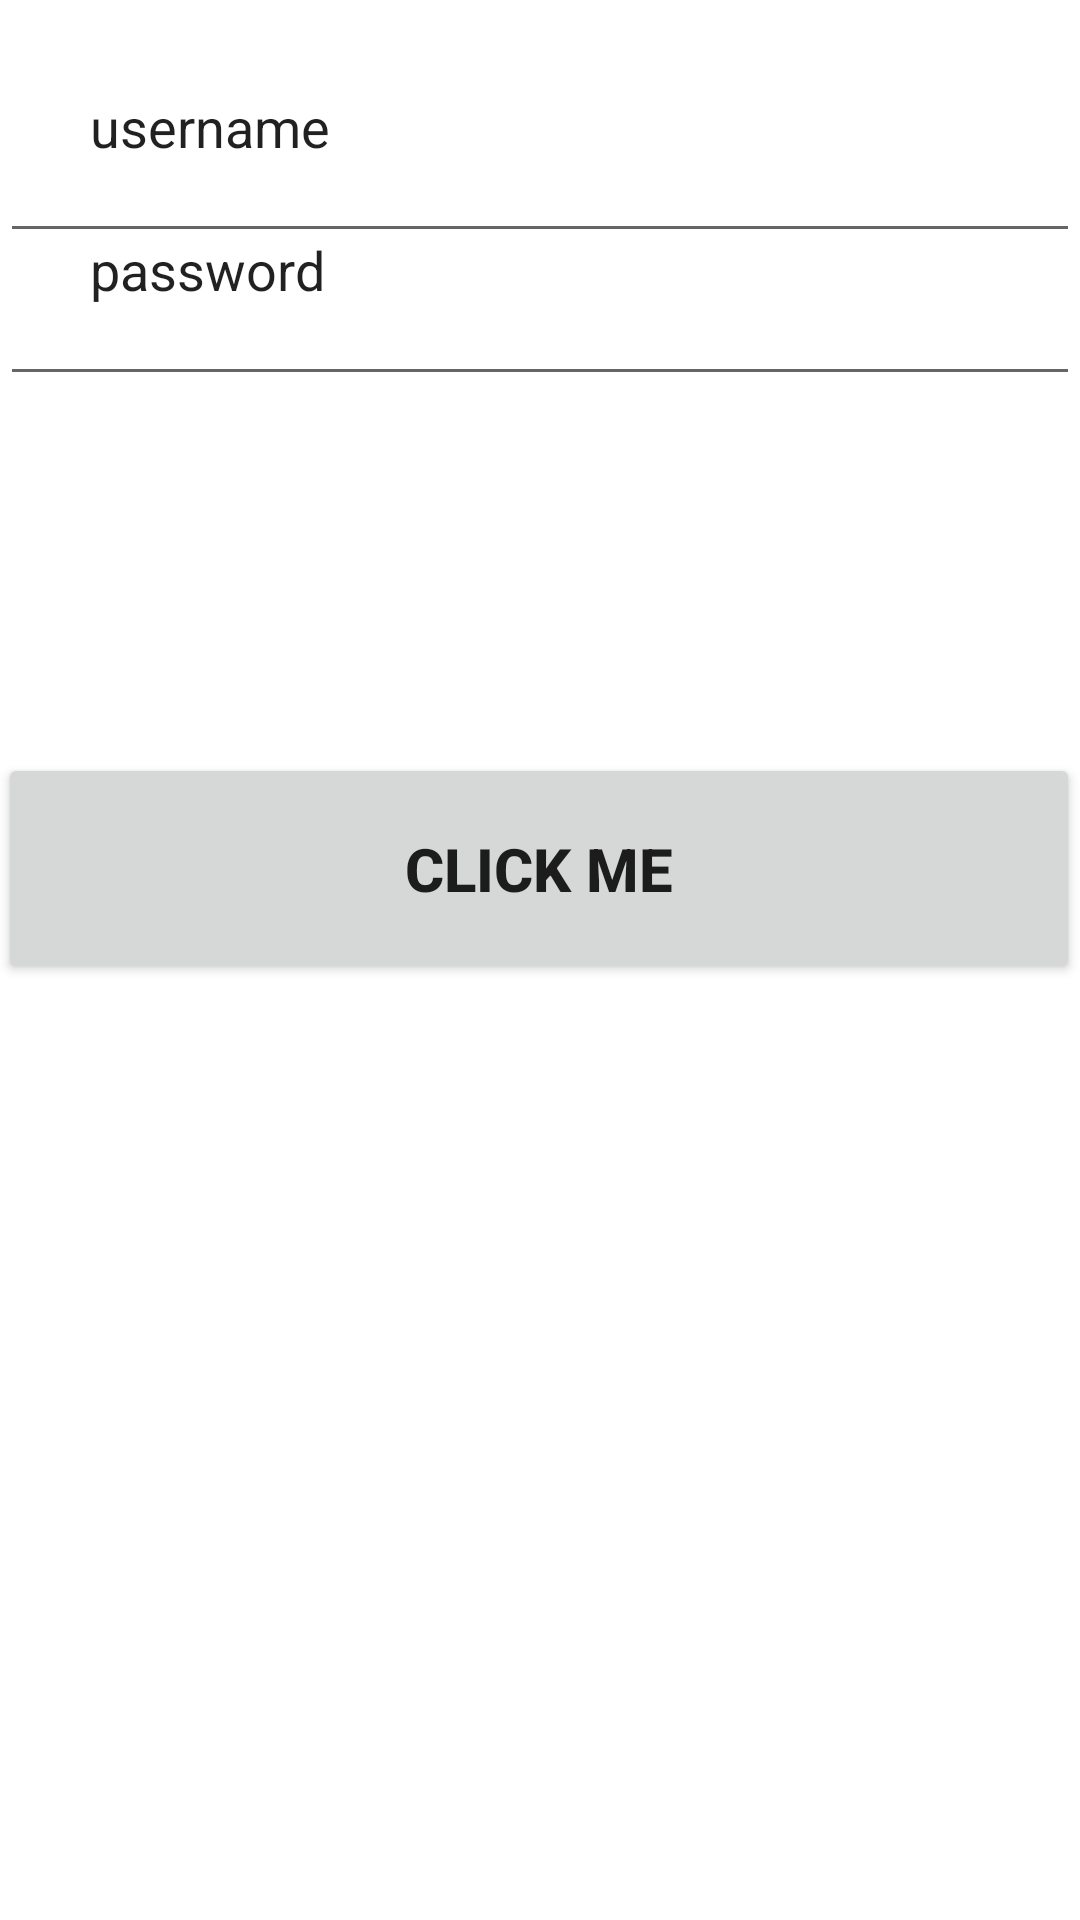

This screen was rendered from an Android layout file. Write that file and the resources it references.
<!-- AndroidManifest.xml: application theme Theme.Gokul -->
<!-- res/layout/fragment_two.xml -->
<?xml version="1.0" encoding="utf-8"?>
<RelativeLayout xmlns:android="http://schemas.android.com/apk/res/android"
    xmlns:tools="http://schemas.android.com/tools"
    android:layout_width="match_parent"
    android:layout_height="match_parent"
    android:background="@color/white"
    tools:context=".FragmentTwo">


    <Button
        android:id="@+id/gokul"
        android:layout_width="match_parent"
        android:layout_height="wrap_content"
        android:layout_alignParentStart="true"
        android:layout_alignParentBottom="true"
        android:layout_marginStart="-1dp"
        android:layout_marginBottom="312dp"
        android:padding="25dp"
        android:text="CLICK ME"
        android:textAlignment="center"
        android:textSize="20sp"
        android:textStyle="bold" />

    <EditText
        android:id="@+id/textView"
        android:layout_width="match_parent"
        android:layout_height="wrap_content"
        android:padding="30dp"
        android:text="username" />

    <EditText
        android:layout_width="match_parent"
        android:layout_height="wrap_content"
        android:layout_above="@+id/gokul"
        android:layout_marginBottom="119dp"
        android:padding="30dp"
        android:text="password" />


</RelativeLayout>
<!-- resources referenced by this layout -->
<resources>
  <style name="Theme.Gokul" parent="Theme.MaterialComponents.DayNight.DarkActionBar">
          
          <item name="colorPrimary">@color/purple_500</item>
          <item name="colorPrimaryVariant">@color/purple_700</item>
          <item name="colorOnPrimary">@color/white</item>
          
          <item name="colorSecondary">@color/teal_200</item>
          <item name="colorSecondaryVariant">@color/teal_700</item>
          <item name="colorOnSecondary">@color/black</item>
          
          <item name="android:statusBarColor" tools:targetApi="l">?attr/colorPrimaryVariant</item>
          
      </style>
  <!-- not gathered from this repository: default colours our renderer supplied (Android Studio template values) -->
  <color name="purple_500">#FF6200EE</color>
  <color name="purple_700">#FF3700B3</color>
  <color name="teal_200">#FF03DAC5</color>
  <color name="teal_700">#FF018786</color>
  <color name="black">#FF000000</color>
  <color name="white">#FFFFFFFF</color>
</resources>
